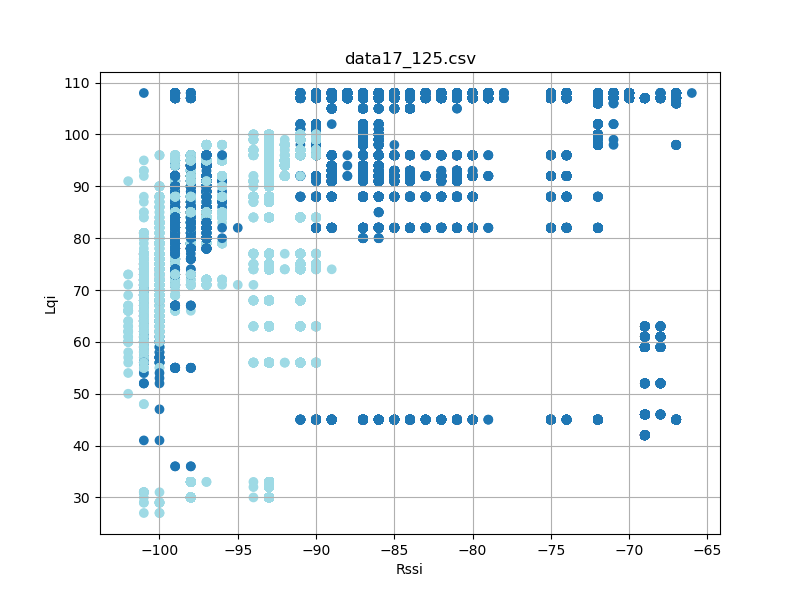

The file beside this chart, header and first rows:
timestamp, rssi, lqi, device_id
'2023-08-26 12:23:17059', -98, 83, 2
'2023-08-26 12:23:17151', -98, 83, 2
'2023-08-26 12:23:17245', -99, 83, 2
'2023-08-26 12:23:17339', -98, 83, 2
'2023-08-26 12:23:17432', -98, 83, 2
'2023-08-26 12:23:17525', -98, 83, 2
'2023-08-26 12:23:17620', -98, 83, 2
'2023-08-26 12:23:17714', -98, 83, 2
'2023-08-26 12:23:17808', -98, 83, 2
'2023-08-26 12:23:17900', -98, 83, 2
'2023-08-26 12:23:18088', -98, 83, 2
'2023-08-26 12:23:18182', -98, 83, 2
'2023-08-26 12:23:18276', -99, 83, 2
'2023-08-26 12:23:18371', -98, 83, 2
'2023-08-26 12:23:18463', -98, 83, 2
'2023-08-26 12:23:18557', -99, 83, 2
'2023-08-26 12:23:18745', -98, 83, 2
'2023-08-26 12:23:18935', -98, 78, 2
'2023-08-26 12:23:19025', -98, 78, 2
'2023-08-26 12:23:19119', -98, 78, 2
'2023-08-26 12:23:19214', -98, 78, 2
'2023-08-26 12:23:19307', -98, 78, 2
'2023-08-26 12:23:19402', -98, 78, 2
'2023-08-26 12:23:19494', -98, 78, 2
'2023-08-26 12:23:19682', -98, 78, 2
'2023-08-26 12:23:19776', -98, 78, 2
'2023-08-26 12:23:19870', -98, 78, 2
'2023-08-26 12:23:19964', -98, 78, 2
'2023-08-26 12:23:20057', -99, 78, 2
'2023-08-26 12:23:20151', -98, 78, 2
'2023-08-26 12:23:20245', -98, 78, 2
'2023-08-26 12:23:20339', -98, 78, 2
'2023-08-26 12:23:20433', -98, 78, 2
'2023-08-26 12:23:20526', -98, 78, 2
'2023-08-26 12:23:20620', -99, 78, 2
'2023-08-26 12:23:20713', -98, 78, 2
'2023-08-26 12:23:20807', -98, 78, 2
'2023-08-26 12:23:20902', -98, 78, 2
'2023-08-26 12:23:20994', -98, 78, 2
'2023-08-26 12:23:21089', -98, 78, 2
'2023-08-26 12:23:21182', -98, 78, 2
'2023-08-26 12:23:21276', -98, 78, 2
'2023-08-26 12:23:21369', -98, 78, 2
'2023-08-26 12:23:21464', -98, 78, 2
'2023-08-26 12:23:21557', -98, 78, 2
'2023-08-26 12:23:21651', -98, 78, 2
'2023-08-26 12:23:21744', -99, 78, 2
'2023-08-26 12:23:21839', -98, 78, 2
'2023-08-26 12:23:21933', -98, 78, 2
'2023-08-26 12:23:22027', -99, 78, 2
'2023-08-26 12:23:22119', -97, 78, 2
'2023-08-26 12:23:22213', -99, 78, 2
'2023-08-26 12:23:22308', -98, 78, 2
'2023-08-26 12:23:22402', -98, 78, 2
'2023-08-26 12:23:22494', -98, 78, 2
'2023-08-26 12:23:22588', -98, 78, 2
'2023-08-26 12:23:22683', -98, 78, 2
'2023-08-26 12:23:22777', -98, 78, 2
'2023-08-26 12:23:22869', -98, 78, 2
'2023-08-26 12:23:22963', -98, 78, 2
... 42,528 more rows
